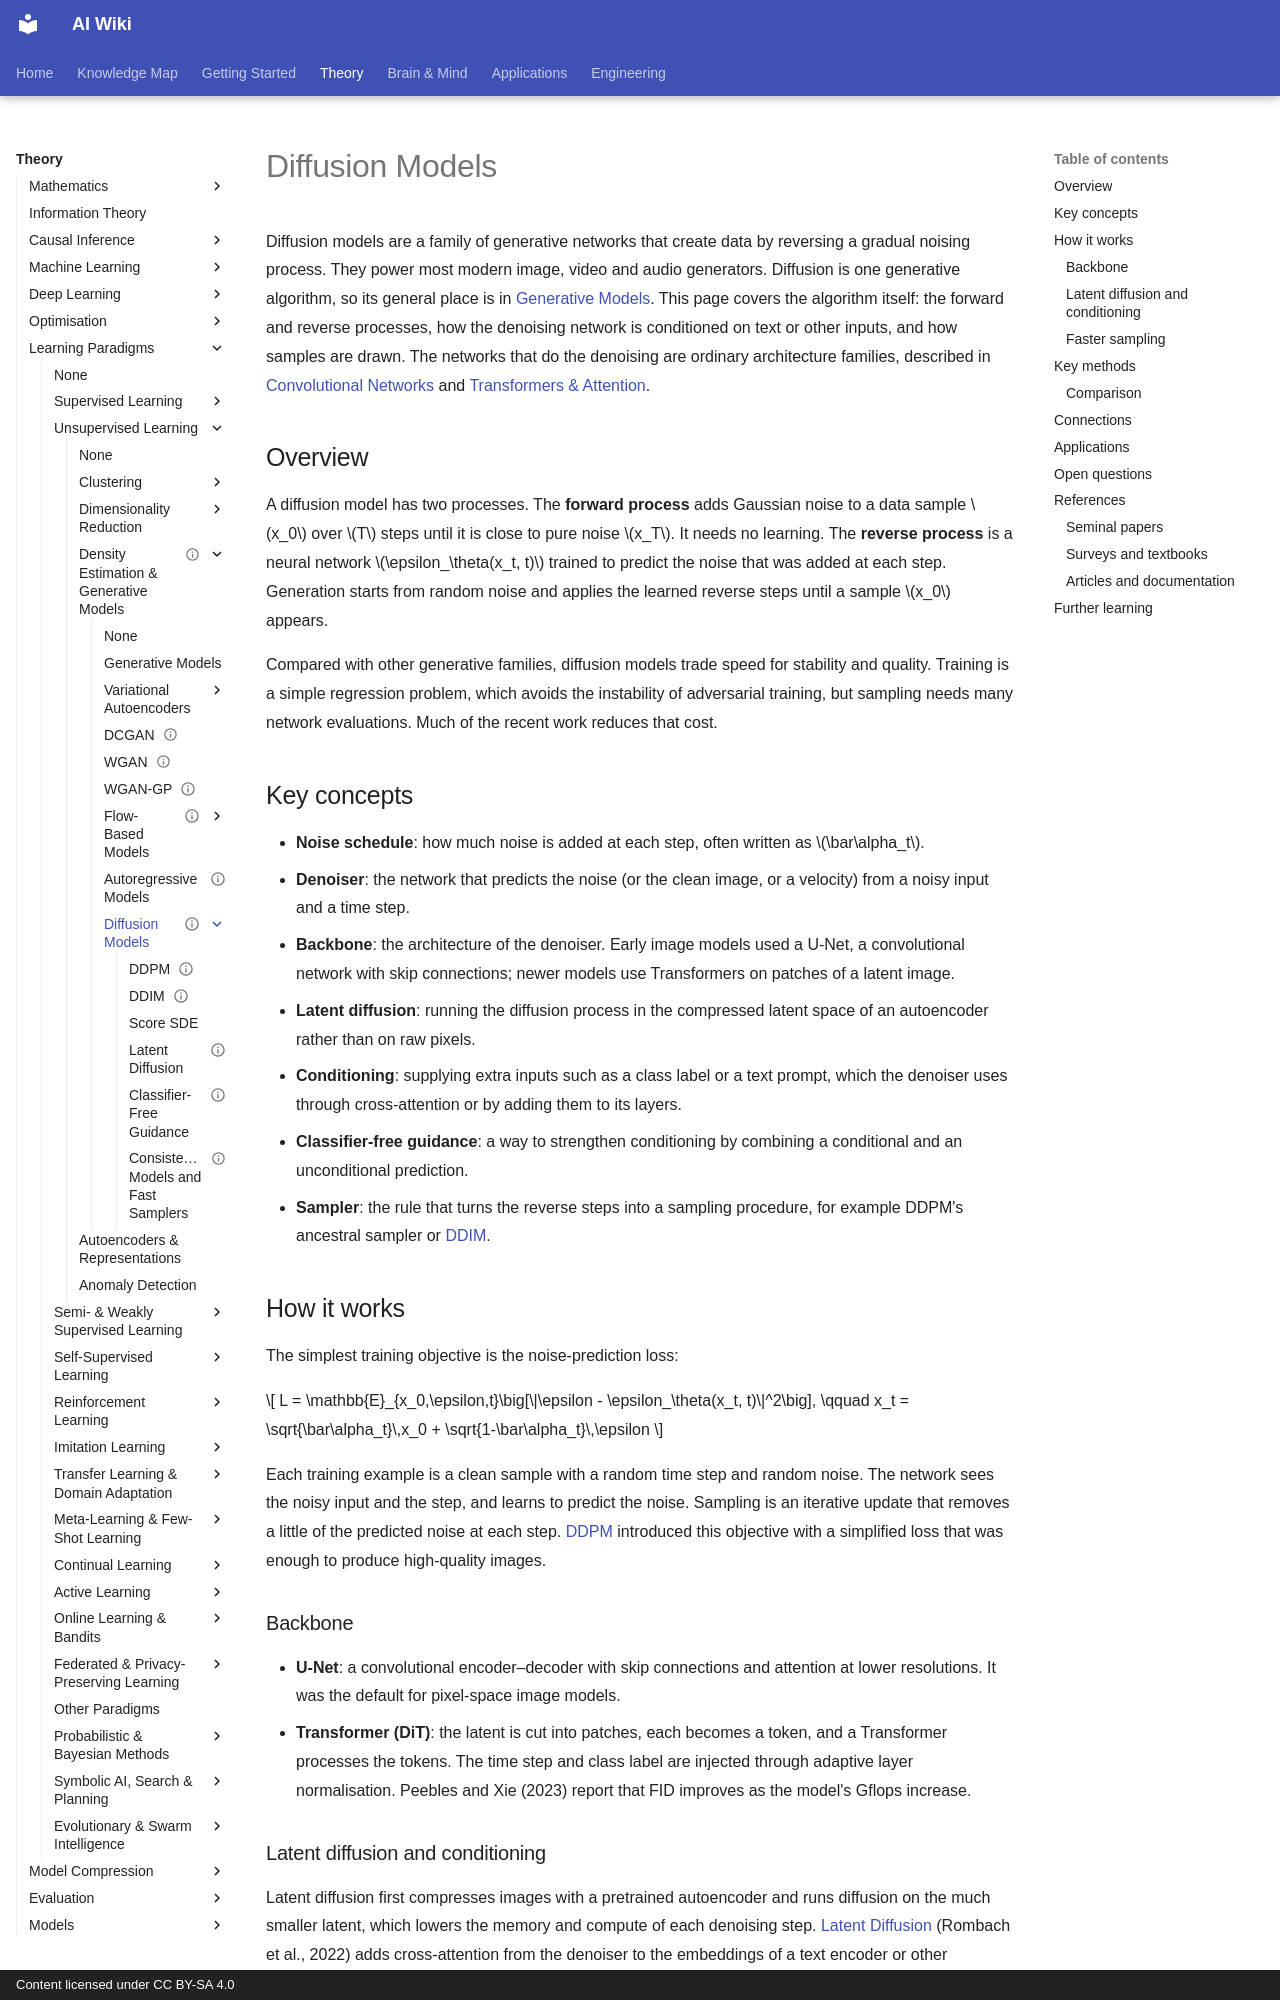

repository: zi-yue-1129/ai-wiki · page: theory/paradigms/unsupervised/density-and-generative-models/diffusion/index.html · generator: mkdocs · copyright: Content licensed under CC BY-SA 4.0

---
status: complete
last_reviewed: 2026-10-28
related:
  - theory/models/transformer
  - theory/models/cnn
  - brain-mind/neuroai
  - brain-mind/bci
tags:
  - diffusion models
  - generative models
aliases:
  - 擴散模型
  - 擴散式模型
  - Diffusion models
  - DDPM
  - 去噪擴散
  - Latent diffusion
---

# Diffusion Models

Diffusion models are a family of generative networks that create data by reversing a gradual noising process. They power most modern image, video and audio generators. Diffusion is one generative algorithm, so its general place is in [Generative Models](../generative-models/index.md). This page covers the algorithm itself: the forward and reverse processes, how the denoising network is conditioned on text or other inputs, and how samples are drawn. The networks that do the denoising are ordinary architecture families, described in [Convolutional Networks](../../../../models/cnn/index.md) and [Transformers & Attention](../../../../models/transformer/index.md).

## Overview

A diffusion model has two processes. The **forward process** adds Gaussian noise to a data sample \(x_0\) over \(T\) steps until it is close to pure noise \(x_T\). It needs no learning. The **reverse process** is a neural network \(\epsilon_\theta(x_t, t)\) trained to predict the noise that was added at each step. Generation starts from random noise and applies the learned reverse steps until a sample \(x_0\) appears.

Compared with other generative families, diffusion models trade speed for stability and quality. Training is a simple regression problem, which avoids the instability of adversarial training, but sampling needs many network evaluations. Much of the recent work reduces that cost.

## Key concepts

- **Noise schedule**: how much noise is added at each step, often written as \(\bar\alpha_t\).
- **Denoiser**: the network that predicts the noise (or the clean image, or a velocity) from a noisy input and a time step.
- **Backbone**: the architecture of the denoiser. Early image models used a U-Net, a convolutional network with skip connections; newer models use Transformers on patches of a latent image.
- **Latent diffusion**: running the diffusion process in the compressed latent space of an autoencoder rather than on raw pixels.
- **Conditioning**: supplying extra inputs such as a class label or a text prompt, which the denoiser uses through cross-attention or by adding them to its layers.
- **Classifier-free guidance**: a way to strengthen conditioning by combining a conditional and an unconditional prediction.
- **Sampler**: the rule that turns the reverse steps into a sampling procedure, for example DDPM's ancestral sampler or [DDIM](ddim.md).

## How it works

The simplest training objective is the noise-prediction loss:

\[
L = \mathbb{E}_{x_0,\epsilon,t}\big[\|\epsilon - \epsilon_\theta(x_t, t)\|^2\big], \qquad x_t = \sqrt{\bar\alpha_t}\,x_0 + \sqrt{1-\bar\alpha_t}\,\epsilon
\]

Each training example is a clean sample with a random time step and random noise. The network sees the noisy input and the step, and learns to predict the noise. Sampling is an iterative update that removes a little of the predicted noise at each step. [DDPM](ddpm.md) introduced this objective with a simplified loss that was enough to produce high-quality images.

### Backbone

- **U-Net**: a convolutional encoder–decoder with skip connections and attention at lower resolutions. It was the default for pixel-space image models.
- **Transformer (DiT)**: the latent is cut into patches, each becomes a token, and a Transformer processes the tokens. The time step and class label are injected through adaptive layer normalisation. Peebles and Xie (2023) report that FID improves as the model's Gflops increase.
